pico-8 play session: no input (idle)

[t = 1 s] idle ~1s (no d-pad/buttons)
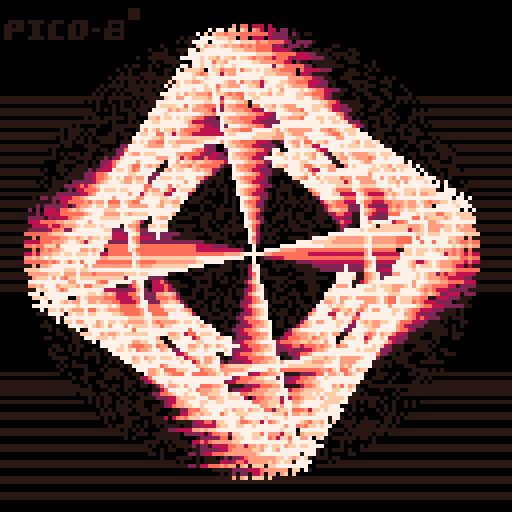
[t = 2 s] idle ~2s (no d-pad/buttons)
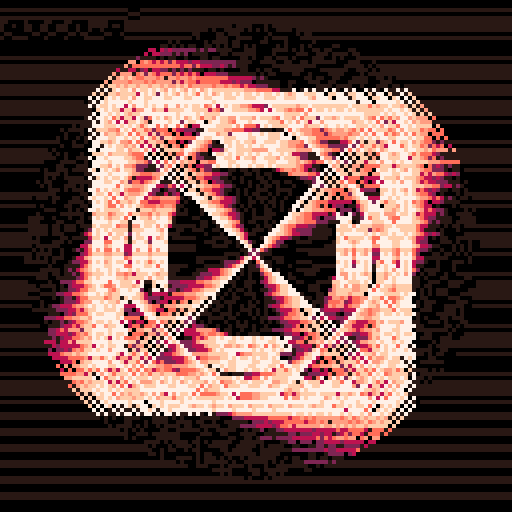
[t = 4 s] idle ~4s (no d-pad/buttons)
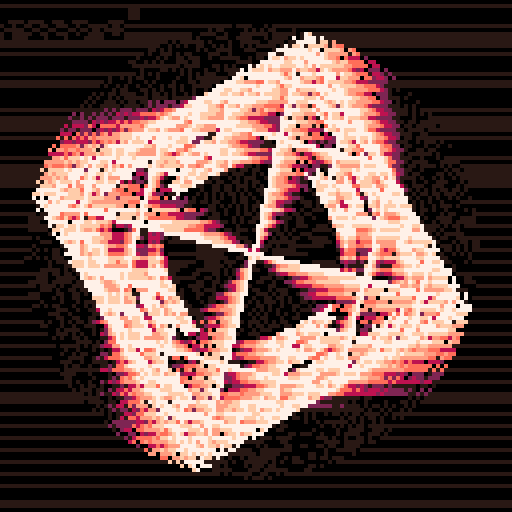
[t = 6 s] idle ~6s (no d-pad/buttons)
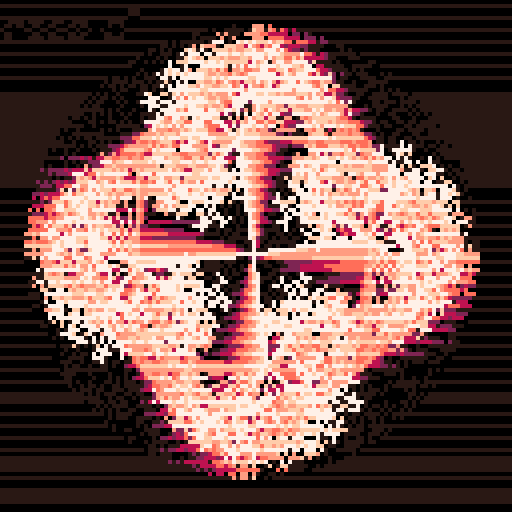
[t = 8 s] idle ~8s (no d-pad/buttons)
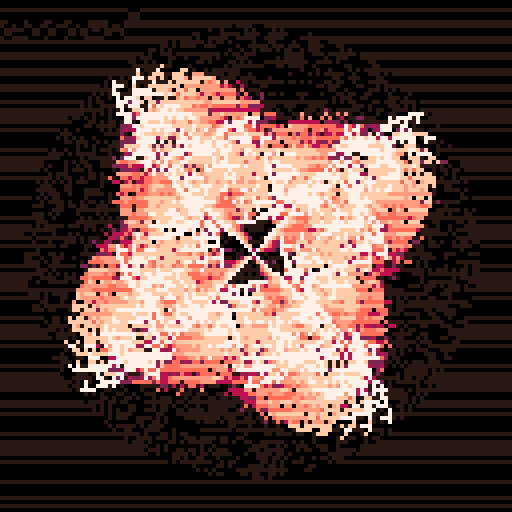

pico-8 cartridge
version 29
__lua__

--https://twitter.com/munrohoberman/status/1361314323012988938

--[[
  put this check_time function at the start of the cart
  make sure to call check_time() somehwere in the cart.
  in most tweetcarts, the bast place to do this is direclty before "flip()"
--]]
function check_time() 
  --id is stored in the parameters field
  my_id = stat(6)

  --the breadcrumb field is the name of the start cart + "," + the number of seconds we should play
  my_info = stat(100)
  --if we don't have it, stop checking
  if my_info == nil then
    return
  end

  breadcumb_parts = split(my_info, ",", true)
  start_cart_name = breadcumb_parts[1]
  max_time = breadcumb_parts[2]

  --check if we hit the max time
  if time() > max_time or btnp(1) then
    load(start_cart_name,"",my_id)
  end
end
--end of check_time

function v(x,y,n,a)j=x+n*cos(a)k=y+n*s(a)line(x,y,j,k,7)x=j
y=k
for i=-1,1do
if(n>2)v(x,y,n/2,a+i/4+max(s(l)))end
end
pal({-16,2,-8,-2,-1,15},1)s=sin::_::l=t()/8for y=0,127,3do
for x=0,127do
z=(y-l*999)%127pset(x,z,abs(pget(x,z)-1))end
end
for i=0,4do
v(63,63,29,i/4+l)end
check_time()
flip()
goto _
